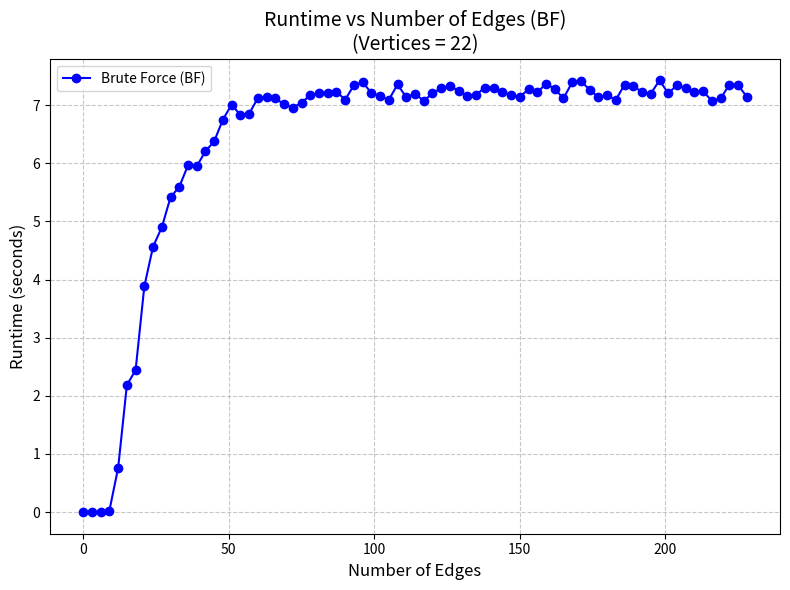

Reproduce this figure in Python.
import matplotlib.pyplot as plt
import numpy as np

edges=[0, 3, 6, 9, 12, 15, 18, 21, 24, 27, 30, 33, 36, 39, 42, 45, 48, 51, 54, 57, 60, 63, 66, 69, 72, 75, 78, 81, 84, 87, 90, 93, 96, 99, 102, 105, 108, 111, 114, 117, 120, 123, 126, 129, 132, 135, 138, 141, 144, 147, 150, 153, 156, 159, 162, 165, 168, 171, 174, 177, 180, 183, 186, 189, 192, 195, 198, 201, 204, 207, 210, 213, 216, 219, 222, 225, 228]

runtime=[1.1205673217773438e-05, 4.6253204345703125e-05, 0.001211404800415039, 0.027033567428588867, 0.7601048946380615, 2.184995412826538, 2.442838430404663, 3.884127378463745, 4.565911531448364, 4.89918065071106, 5.415268898010254, 5.5949413776397705, 5.9655797481536865, 5.946645975112915, 6.209527969360352, 6.3762922286987305, 6.753322601318359, 7.00954008102417, 6.8303468227386475, 6.8507020473480225, 7.123005628585815, 7.139223098754883, 7.117834091186523, 7.014538526535034, 6.957840442657471, 7.041587829589844, 7.173994779586792, 7.204462051391602, 7.2155373096466064, 7.232579946517944, 7.094130277633667, 7.342777252197266, 7.395113229751587, 7.210820198059082, 7.155699729919434, 7.092966556549072, 7.355847358703613, 7.136505842208862, 7.195673704147339, 7.077138423919678, 7.201001167297363, 7.292743682861328, 7.332892417907715, 7.244268417358398, 7.159276723861694, 7.1825783252716064, 7.297681570053101, 7.3032708168029785, 7.223523855209351, 7.175017595291138, 7.146455764770508, 7.271203517913818, 7.218526840209961, 7.369196176528931, 7.2793896198272705, 7.116487741470337, 7.393829822540283, 7.414278745651245, 7.2660417556762695, 7.1383020877838135, 7.168872594833374, 7.091019868850708, 7.35429835319519, 7.330169200897217, 7.227298974990845, 7.197592258453369, 7.428324222564697, 7.203299522399902, 7.346580266952515, 7.289380788803101, 7.234658241271973, 7.236363172531128, 7.076157569885254, 7.11520791053772, 7.352543592453003, 7.340454339981079, 7.147862434387207]

vertices = 22  # Constant number of vertices

# Create the plot
plt.figure(figsize=(8, 6))
plt.plot(edges, runtime, marker='o', linestyle='-', color='b', label='Brute Force (BF)')

# Add title and labels
plt.title(f'Runtime vs Number of Edges (BF)\n(Vertices = {vertices})', fontsize=14)
plt.xlabel('Number of Edges', fontsize=12)
plt.ylabel('Runtime (seconds)', fontsize=12)

# Add gridlines
plt.grid(True, linestyle='--', alpha=0.7)

# Add legend
plt.legend(fontsize=10)

# Show the plot
plt.tight_layout()
plt.savefig("BF_ET_plt.png")
plt.show()
